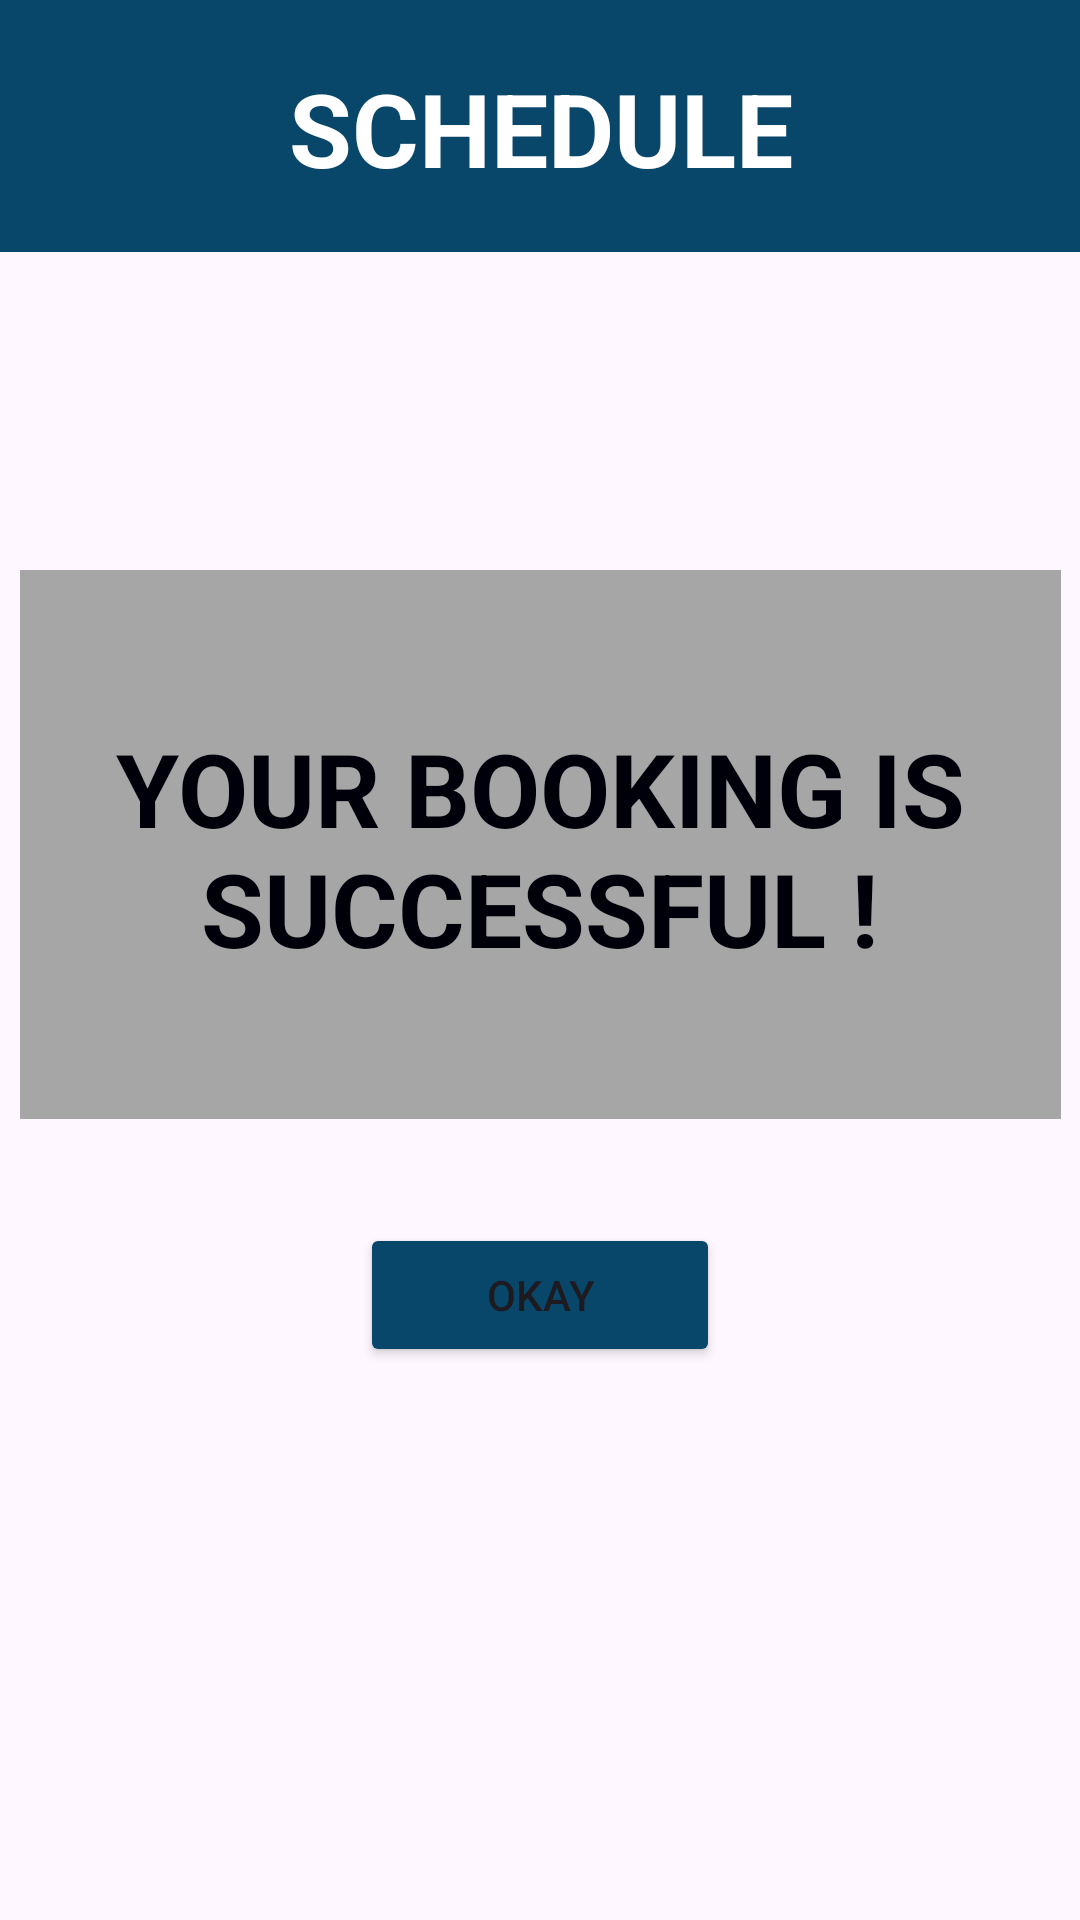

Layout XML and referenced resources for this Android screen:
<!-- AndroidManifest.xml: application theme Theme.UMPBusBookingSystem -->
<!-- res/layout/activity_std_schedule3.xml -->
<?xml version="1.0" encoding="utf-8"?>
<androidx.constraintlayout.widget.ConstraintLayout xmlns:android="http://schemas.android.com/apk/res/android"
    xmlns:app="http://schemas.android.com/apk/res-auto"
    xmlns:tools="http://schemas.android.com/tools"
    android:layout_width="match_parent"
    android:layout_height="match_parent"
    tools:context=".StdSchedule3">

    <LinearLayout
        android:id="@+id/linearLayout45"
        android:layout_width="412dp"
        android:layout_height="84dp"
        android:layout_marginBottom="2dp"
        android:background="#08466A"
        android:orientation="horizontal"
        app:layout_constraintEnd_toEndOf="parent"
        app:layout_constraintStart_toStartOf="parent"
        app:layout_constraintTop_toTopOf="parent">

        <TextView
            android:id="@+id/textView12"
            android:layout_width="wrap_content"
            android:layout_height="wrap_content"
            android:layout_marginTop="20dp"
            android:layout_weight="1"
            android:gravity="center"
            android:text="SCHEDULE"
            android:textColor="#FFFFFF"
            android:textSize="34sp"
            android:textStyle="bold" />


    </LinearLayout>

    <LinearLayout
        android:id="@+id/linearLayout52"
        android:layout_width="347dp"
        android:layout_height="183dp"
        android:background="#A6A6A6"
        android:orientation="vertical"
        app:layout_constraintBottom_toBottomOf="parent"
        app:layout_constraintEnd_toEndOf="parent"
        app:layout_constraintStart_toStartOf="parent"
        app:layout_constraintTop_toBottomOf="@+id/linearLayout45"
        app:layout_constraintVertical_bias="0.284">

        <TextView
            android:id="@+id/textView41"
            android:layout_width="match_parent"
            android:layout_height="wrap_content"
            android:layout_marginTop="50dp"
            android:gravity="center"
            android:text="YOUR BOOKING IS SUCCESSFUL !"
            android:textColor="#00000B"
            android:textSize="34sp"
            android:textStyle="bold" />
    </LinearLayout>

    <LinearLayout
        android:id="@+id/linearLayout53"
        android:layout_width="0dp"
        android:layout_height="98dp"
        android:orientation="vertical"
        app:layout_constraintBottom_toBottomOf="parent"
        app:layout_constraintEnd_toEndOf="parent"
        app:layout_constraintStart_toStartOf="parent"
        app:layout_constraintTop_toBottomOf="@+id/linearLayout52"
        app:layout_constraintVertical_bias="0.205">

        <Button
            android:id="@+id/button32"
            android:layout_width="match_parent"
            android:layout_height="wrap_content"
            android:layout_marginLeft="120dp"
            android:layout_marginRight="120dp"
            android:backgroundTint="#08466A"
            android:text="OKAY" />
    </LinearLayout>
</androidx.constraintlayout.widget.ConstraintLayout>
<!-- resources referenced by this layout -->
<resources>
  <style name="Theme.UMPBusBookingSystem" parent="Base.Theme.UMPBusBookingSystem" />
  <style name="Base.Theme.UMPBusBookingSystem" parent="Theme.Material3.DayNight.NoActionBar">
          
          
      </style>
</resources>
